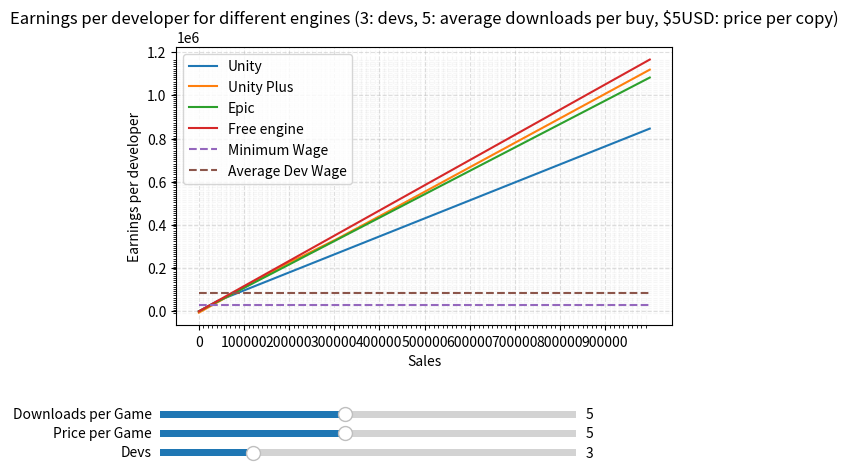

This chart was generated by the following Python code:
import numpy as np
import matplotlib.pyplot as plt
import matplotlib.widgets as wplt

def calculateUnityCut(copiesSold, pricePerGame, DownloadsPerGame):
    price1 = 0.2
    price2 = 0.2
    price3 = 0.2
    price4 = 0.2

    cut = 0

    copiesDownloaded = copiesSold * DownloadsPerGame

    if (copiesDownloaded < 200000 or copiesSold * pricePerGame < 200000):
        return cut

    copiesDownloaded -= 200000

    if (copiesDownloaded < 100000):
        cut += copiesDownloaded * price1
        return cut
    else:
        cut += 100000 * price1
    
    copiesDownloaded -= 100000

    if (copiesDownloaded < 400000):
        cut += copiesDownloaded * price2
        return cut
    else:
        cut += 400000 * price2

    copiesDownloaded -= 400000

    if (copiesDownloaded < 500000):
        cut += copiesDownloaded * price3
        return cut
    else:
        cut += 500000 * price3
    
    copiesDownloaded -= 500000

    cut += copiesDownloaded * price4
    return cut

def calculateUnityProCut(copiesSold, pricePerGame, DownloadsPerGame):
    price1 = 0.15
    price2 = 0.08
    price3 = 0.03
    price4 = 0.02

    cut = 0

    copiesDownloaded = copiesSold * DownloadsPerGame

    if (copiesDownloaded < 1000000 or copiesSold * pricePerGame < 1000000):
        return cut

    copiesDownloaded -= 1000000

    if (copiesDownloaded < 100000):
        cut += copiesDownloaded * price1
        return cut
    else:
        cut += 100000 * price1
    
    copiesDownloaded -= 100000

    if (copiesDownloaded < 400000):
        cut += copiesDownloaded * price2
        return cut
    else:
        cut += 400000 * price2

    copiesDownloaded -= 400000

    if (copiesDownloaded < 500000):
        cut += copiesDownloaded * price3
        return cut
    else:
        cut += 500000 * price3
    
    copiesDownloaded -= 500000

    cut += copiesDownloaded * price4
    return cut

def calculateEpicCut(copiesSold, gamePrice):
    return copiesSold * gamePrice * 0.05

def calculateGodotCut(copiesSold, gamePrice):
    return 0

def calculateSteamCut(copiesSold, gamePrice):
    return copiesSold * gamePrice * 0.3

minimumWageFunction = lambda x: 31000
targetWageFunction = lambda x: 31000

devs = 3
pricePerGame = 5
downloadsPerGame = 5

minXValue = 0
maxXValue = 1000000
step = 1000

# Create a figure and axes for the plot
fig, ax = plt.subplots()
plt.subplots_adjust(bottom=0.3)  # Adjust the bottom margin to accommodate sliders

# Define initial values for sliders
initial_devs = 3
initial_price_per_game = 5
initial_downloads_per_game = 5

# Create slider widgets
ax_devs = plt.axes([0.1, 0.02, 0.65, 0.03], facecolor='lightgoldenrodyellow')
ax_price_per_game = plt.axes([0.1, 0.06, 0.65, 0.03], facecolor='lightgoldenrodyellow')
ax_downloads_per_game = plt.axes([0.1, 0.1, 0.65, 0.03], facecolor='lightgoldenrodyellow')

s_devs = wplt.Slider(ax_devs, 'Devs', 1, 10, valinit=initial_devs)
s_price_per_game = wplt.Slider(ax_price_per_game, 'Price per Game', 1, 10, valinit=initial_price_per_game)
s_downloads_per_game = wplt.Slider(ax_downloads_per_game, 'Downloads per Game', 1, 10, valinit=initial_downloads_per_game)

# Function to update the plot based on slider values
def update(val):
    devs = s_devs.val
    pricePerGame = s_price_per_game.val
    downloadsPerGame = s_downloads_per_game.val
    
    # Update your calculations here based on the new slider values
    
    # Clear the previous plot and redraw it
    ax.clear()
    x = np.arange(minXValue, maxXValue, step)
    unityEarnings = np.array([(i * pricePerGame * 0.7 - calculateUnityCut(i, pricePerGame, downloadsPerGame)) / devs for i in x])
    unityPlusEarnings = np.array([(i * pricePerGame * 0.7 - calculateUnityProCut(i, pricePerGame, downloadsPerGame)) / devs - (devs * 2040) for i in x])
    epicEarnings = np.array([(i * pricePerGame * 0.7 - calculateEpicCut(i, pricePerGame)) / devs for i in x])
    godotEarnings = np.array([(i * pricePerGame * 0.7) / devs for i in x])

    minimumWage = np.array([minimumWageFunction(i) for i in x])
    averageWage = np.array([83000 for _ in x])
    
    ax.plot(x, unityEarnings, label="Unity")
    ax.plot(x, unityPlusEarnings, label="Unity Plus")
    ax.plot(x, epicEarnings, label="Epic")
    ax.plot(x, godotEarnings, label="Free engine")
    ax.plot(x, minimumWage, label="Minimum Wage", linestyle='--')
    ax.plot(x, averageWage, label="Average Dev Wage", linestyle='--')

    ax.set_xlabel("Sales")
    ax.set_ylabel("Earnings per developer")
    ax.legend()
    ax.set_title(f"Earnings per developer for different engines ({devs}: devs, {downloadsPerGame}: average downloads per buy, ${pricePerGame}USD: price per copy)")
    ax.grid(which='both')
    ax.grid(which='major', alpha=.4, linestyle='--')
    ax.grid(which='minor', alpha=.1, linestyle='--')
    ax.set_xticks(np.arange(minXValue, maxXValue, step * 10), minor=True)
    ax.set_xticks(np.arange(minXValue, maxXValue, step * 100))


    minYValues = [min(unityEarnings), min(unityPlusEarnings), min(epicEarnings), min(godotEarnings), min(minimumWage)]
    maxYValues = [max(unityEarnings), max(unityPlusEarnings), max(epicEarnings), max(godotEarnings), max(minimumWage)]

    ax.set_yticks(np.arange(min(minYValues), max(maxYValues), step * 10), minor=True)

# Attach the update function to the sliders
s_devs.on_changed(update)
s_price_per_game.on_changed(update)
s_downloads_per_game.on_changed(update)

# Initialize the plot with initial values
update(None)

plt.show()
